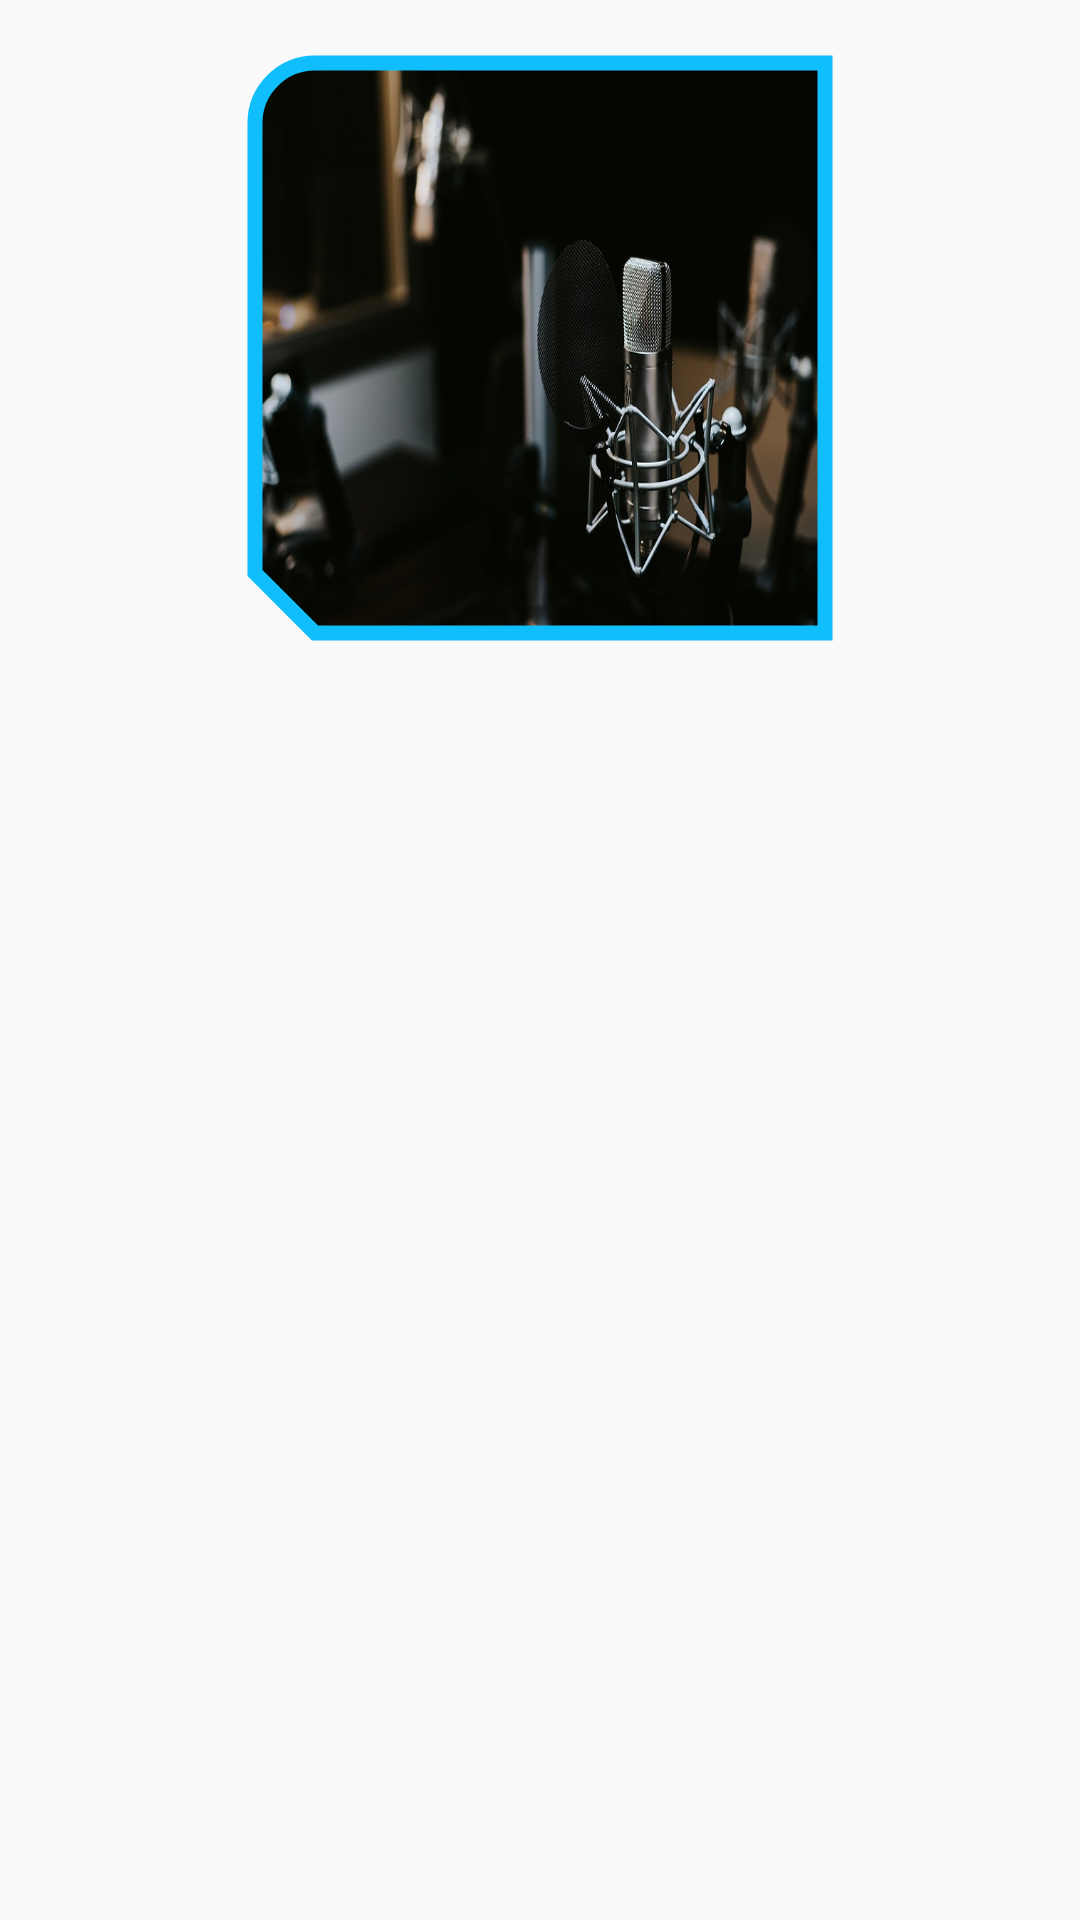

Layout XML and referenced resources for this Android screen:
<!-- AndroidManifest.xml: application theme AppTheme -->
<!-- res/layout/activity_shapeable_image_view.xml -->
<?xml version="1.0" encoding="utf-8"?>
<LinearLayout xmlns:android="http://schemas.android.com/apk/res/android"
    xmlns:app="http://schemas.android.com/apk/res-auto"
    xmlns:tools="http://schemas.android.com/tools"
    android:layout_width="match_parent"
    android:layout_height="match_parent"
    android:orientation="vertical"
    tools:context=".image.ShapeableImageViewActivity">

    <com.google.android.material.imageview.ShapeableImageView
        android:id="@+id/imgRoundedCornerTopLeft"
        android:layout_width="200dp"
        android:layout_height="200dp"
        android:layout_gravity="center"
        android:layout_marginTop="@dimen/margin_default"
        android:contentDescription="@string/desc_coil_rounded_corner_image"
        android:padding="5dp"
        android:scaleType="fitXY"
        android:src="@drawable/img_cross_fade_2"
        app:shapeAppearanceOverlay="@style/RoundedImageLeftTop"
        app:strokeColor="#0FBEFB"
        app:strokeWidth="5dp" />

</LinearLayout>
<!-- resources referenced by this layout -->
<resources>
  <dimen name="margin_default">16dp</dimen>
  <!-- drawable img_cross_fade_2: jpg bitmap (drawable, 65572 bytes) -->
  <string name="desc_coil_rounded_corner_image">Rounded Corner Image</string>
  <style name="RoundedImageLeftTop">
          <item name="cornerSizeTopLeft">20dp</item>
          <item name="cornerFamilyTopLeft">rounded</item>
          <item name="cornerSizeBottomLeft">20dp</item>
          <item name="cornerFamilyBottomLeft">cut</item>
      </style>
  <style name="AppTheme" parent="Theme.AppCompat.Light.DarkActionBar">
          
          <item name="colorPrimary">@color/colorPrimary</item>
          <item name="colorPrimaryDark">@color/colorPrimaryDark</item>
          <item name="colorAccent">@color/colorAccent</item>
      </style>
  <color name="colorPrimary">#161D1F</color>
  <color name="colorPrimaryDark">#161D1F</color>
  <color name="colorAccent">#BD7FDC</color>
</resources>
